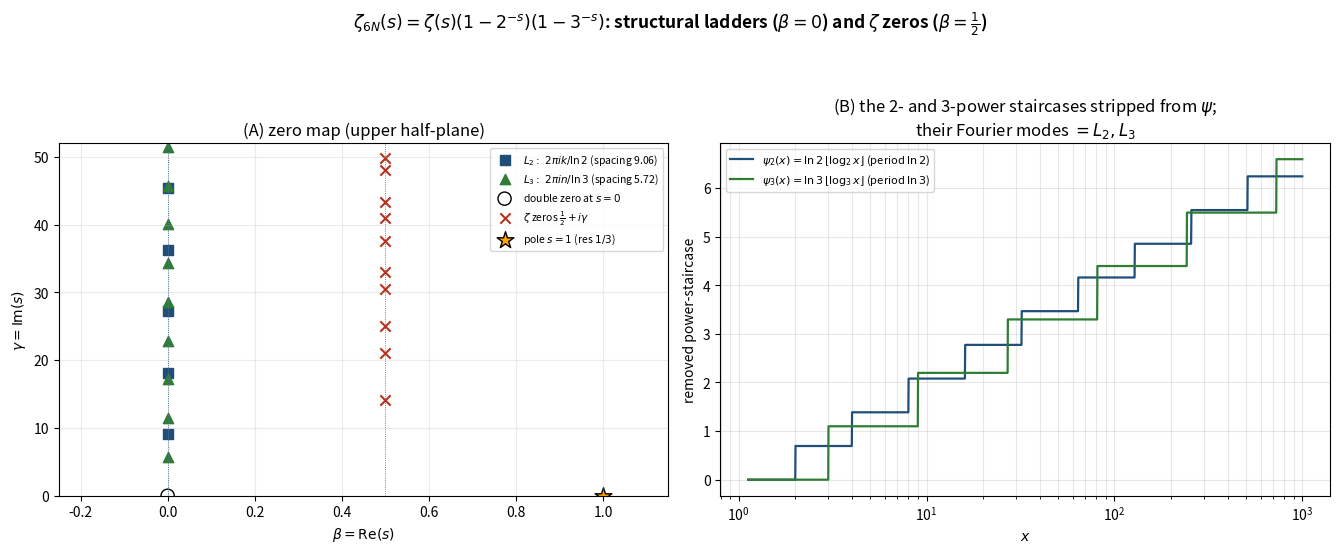

Write Python code to recreate this figure.
#!/usr/bin/env python3
# -*- coding: utf-8 -*-
"""Figure for Part XXV: zero map of zeta_6N (structural ladders at beta=0 vs zeta
zeros at beta=1/2) and the log-periodic power-staircases the ladders encode."""
import math, numpy as np
import matplotlib; matplotlib.use("Agg"); import matplotlib.pyplot as plt

ln2, ln3 = math.log(2), math.log(3)
# first nontrivial zeta zero ordinates
gam = [14.134725,21.022040,25.010858,30.424876,32.935062,
       37.586178,40.918719,43.327073,48.005151,49.773832]

fig,(a,b)=plt.subplots(1,2,figsize=(13.5,5.6))
fig.suptitle(r"$\zeta_{6N}(s)=\zeta(s)(1-2^{-s})(1-3^{-s})$: structural ladders ($\beta=0$) "
             r"and $\zeta$ zeros ($\beta=\frac{1}{2}$)", fontsize=12.5, fontweight="bold")

# Panel A: zero map
gmax=52
L2=[2*math.pi*k/ln2 for k in range(1,int(gmax*ln2/(2*math.pi))+1)]
L3=[2*math.pi*n/ln3 for n in range(1,int(gmax*ln3/(2*math.pi))+1)]
a.scatter([0]*len(L2), L2, marker="s", s=55, c="#1f4e79", label=r"$L_2:\ 2\pi i k/\ln 2$ (spacing 9.06)")
a.scatter([0]*len(L3), L3, marker="^", s=55, c="#2e7d32", label=r"$L_3:\ 2\pi i n/\ln 3$ (spacing 5.72)")
a.scatter([0],[0], marker="o", s=90, facecolors="none", edgecolors="k", label="double zero at $s=0$")
a.scatter([0.5]*len(gam), gam, marker="x", s=55, c="#b4341f", label=r"$\zeta$ zeros $\frac{1}{2}+i\gamma$")
a.scatter([1],[0], marker="*", s=160, c="orange", edgecolors="k", label="pole $s=1$ (res $1/3$)")
a.axvline(0, color="#1f4e79", lw=.6, ls=":"); a.axvline(0.5, color="#b4341f", lw=.6, ls=":")
a.set_xlim(-0.25,1.15); a.set_ylim(0,gmax)
a.set_xlabel(r"$\beta=\mathrm{Re}(s)$"); a.set_ylabel(r"$\gamma=\mathrm{Im}(s)$")
a.set_title("(A) zero map (upper half-plane)")
a.legend(fontsize=7.5, loc="upper right"); a.grid(alpha=.25)

# Panel B: the log-periodic power staircases that the ladders Fourier-encode
xx=np.logspace(0.05, 3, 2000)
psi2=np.array([ln2*math.floor(math.log(x,2)) for x in xx])
psi3=np.array([ln3*math.floor(math.log(x,3)) for x in xx])
b.semilogx(xx, psi2, color="#1f4e79", lw=1.6, label=r"$\psi_2(x)=\ln2\,\lfloor\log_2 x\rfloor$ (period $\ln2$)")
b.semilogx(xx, psi3, color="#2e7d32", lw=1.6, label=r"$\psi_3(x)=\ln3\,\lfloor\log_3 x\rfloor$ (period $\ln3$)")
b.set_xlabel("$x$"); b.set_ylabel("removed power-staircase")
b.set_title(r"(B) the 2- and 3-power staircases stripped from $\psi$; "+"\n"+r"their Fourier modes $=L_2,L_3$")
b.legend(fontsize=8, loc="upper left"); b.grid(alpha=.3, which="both")
fig.tight_layout(rect=[0,0,1,0.93])
fig.savefig("fig_zeta6n.png", dpi=200); fig.savefig("fig_zeta6n.pdf")
print("wrote fig_zeta6n.{png,pdf}")
